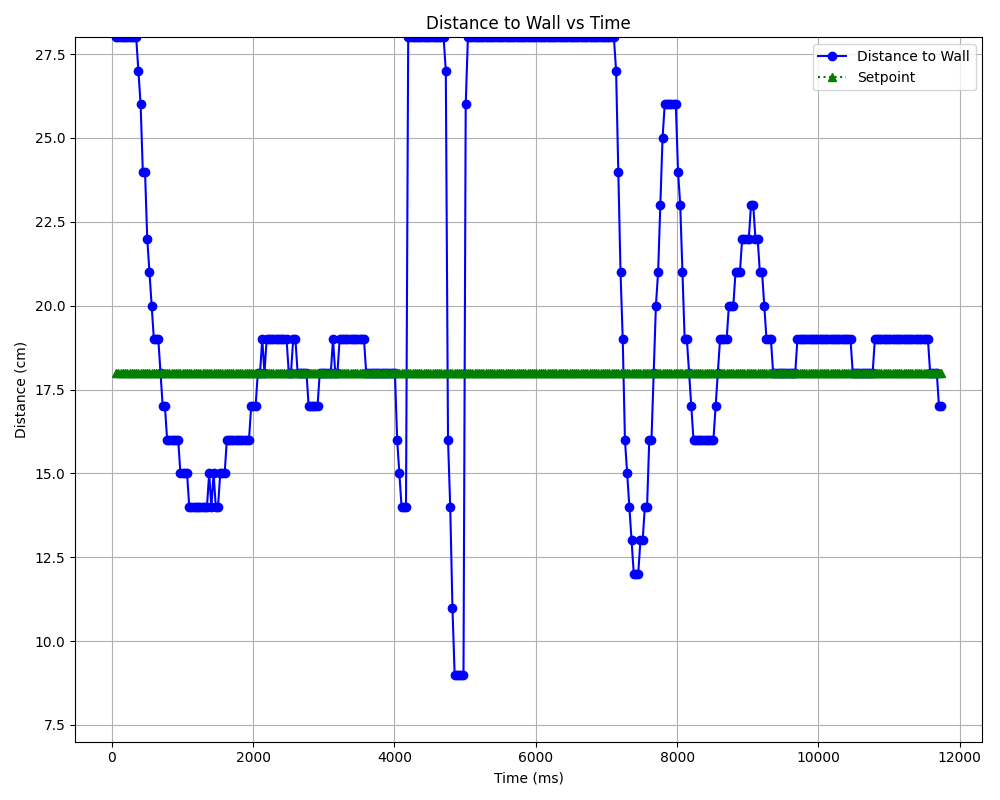

The file beside this chart, header and first rows:
Wall Distance (cm), Setpoint (cm), Time (ms)
28, 18, 62.6
28, 18, 93.9
28, 18, 125.2
28, 18, 156.5
28, 18, 187.8
28, 18, 219.1
28, 18, 250.4
28, 18, 281.7
28, 18, 313
28, 18, 344.3
27, 18, 375.6
26, 18, 406.9
24, 18, 438.2
24, 18, 469.5
22, 18, 500.8
21, 18, 532.1
20, 18, 563.4
19, 18, 594.7
19, 18, 626.0
19, 18, 657.3
18, 18, 688.6
17, 18, 719.9
17, 18, 751.2
16, 18, 782.5
16, 18, 813.8
16, 18, 845.1
16, 18, 876.4
16, 18, 907.7
16, 18, 939
15, 18, 970.3
15, 18, 1002
15, 18, 1033
15, 18, 1064
14, 18, 1095
14, 18, 1127
14, 18, 1158
14, 18, 1189
14, 18, 1221
14, 18, 1252
14, 18, 1283
14, 18, 1315
14, 18, 1346
15, 18, 1377
14, 18, 1408
15, 18, 1440
14, 18, 1471
14, 18, 1502
15, 18, 1534
15, 18, 1565
15, 18, 1596
16, 18, 1628
16, 18, 1659
16, 18, 1690
16, 18, 1721
16, 18, 1753
16, 18, 1784
16, 18, 1815
16, 18, 1847
16, 18, 1878
16, 18, 1909
... 314 more rows
